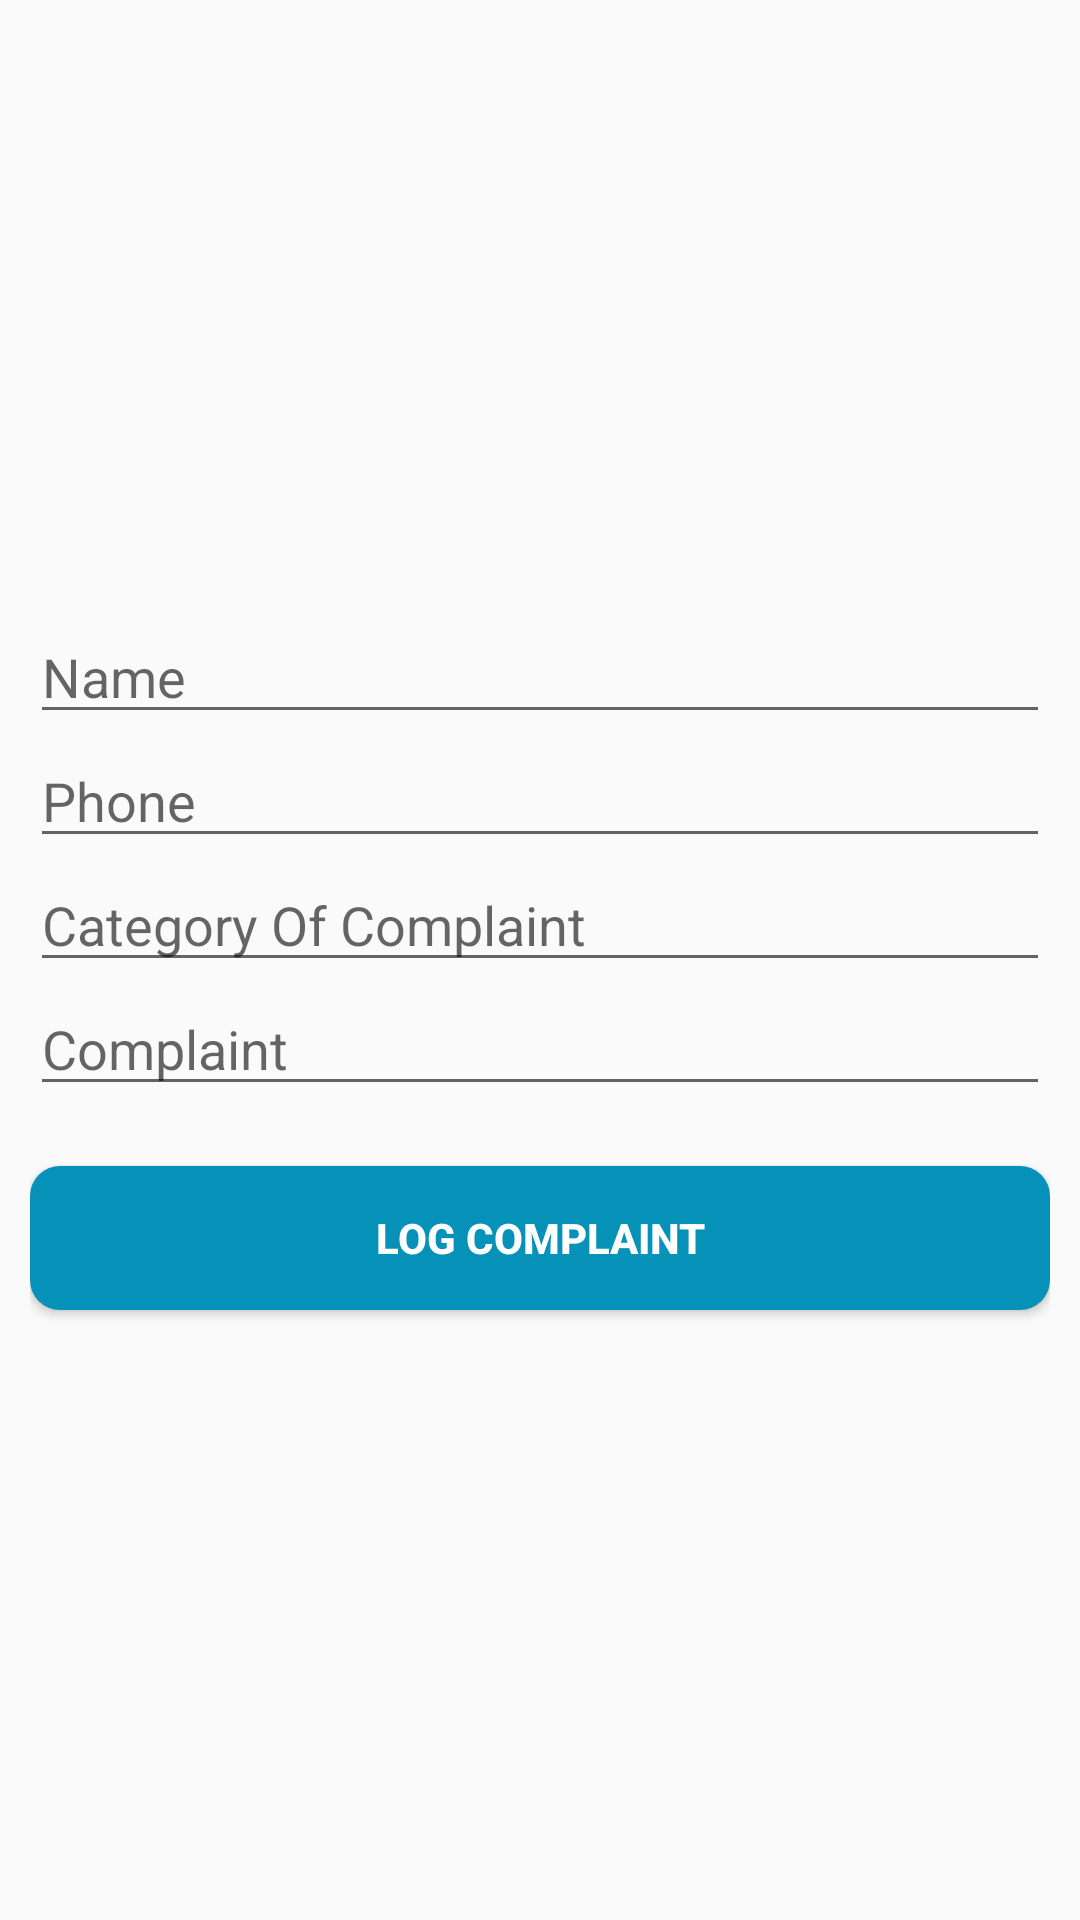

Produce the Android XML layout that renders to this screen, including the resource entries it uses.
<!-- AndroidManifest.xml: application theme AppTheme -->
<!-- res/layout/activity_complaints.xml -->
<?xml version="1.0" encoding="utf-8"?>
<android.widget.LinearLayout xmlns:android="http://schemas.android.com/apk/res/android"
    xmlns:app="http://schemas.android.com/apk/res-auto"
    xmlns:tools="http://schemas.android.com/tools"
    android:layout_width="match_parent"
    android:layout_height="match_parent"
    android:gravity="center"
    android:padding="10dp"
    android:orientation="vertical"
    tools:context=".Complaints">

    <EditText
        android:layout_width="match_parent"
        android:layout_height="wrap_content"
        android:id="@+id/nameResidentforComplaint"
        android:hint="Name"
        android:inputType="textPersonName"
        android:maxLines="1"
        android:singleLine="true"
        android:textColor="@color/colorPrimary"/>

    <EditText
        android:layout_width="match_parent"
        android:layout_height="wrap_content"
        android:id="@+id/phoneResidentComplaint"
        android:hint="Phone"
        android:inputType="phone"
        android:maxLines="1"
        android:singleLine="true"
        android:textColor="@color/colorPrimary"/>


    <EditText
        android:layout_width="match_parent"
        android:layout_height="wrap_content"
        android:id="@+id/complaintCategory"
        android:hint="Category Of Complaint"
        android:maxLines="1"
        android:singleLine="true"
        android:textColor="@color/colorPrimary"/>

    <EditText
        android:layout_width="match_parent"
        android:layout_height="wrap_content"
        android:id="@+id/complaintText"
        android:hint="Complaint"
        android:singleLine="true"
        android:textColor="@color/colorPrimary"/>

    <Button
        android:layout_width="match_parent"
        android:layout_height="wrap_content"
        android:id="@+id/complaintRegister"
        android:layout_marginTop="20dp"
        android:background="@drawable/bg_btn"
        android:text="Log Complaint"
        android:textStyle="bold"
        android:textColor="@color/white"/>


</android.widget.LinearLayout>
<!-- resources referenced by this layout -->
<resources>
  <color name="colorPrimary">#0691B8</color>
  <color name="white">#FFFFFF</color>
  <!-- drawable bg_btn (drawable) -->
  <?xml version="1.0" encoding="utf-8"?>
  <shape xmlns:android="http://schemas.android.com/apk/res/android">
  
      <corners
          android:radius="10dp"
          />
      <solid
          android:color="@color/colorAccent"
          />
  </shape>
  <style name="AppTheme" parent="Theme.AppCompat.Light.NoActionBar">
      
      <item name="colorPrimary">@color/colorPrimary</item>
      <item name="colorPrimaryDark">@color/colorPrimaryDark</item>
      <item name="colorAccent">@color/colorAccent</item>
      <item name="android:windowTranslucentStatus">true</item>
      <item name="android:windowTranslucentNavigation">true</item>
      <item name="android:windowAnimationStyle">@style/CustomActivityAnimation</item>
    </style>
  <color name="colorAccent">#0691B8</color>
  <color name="colorPrimaryDark">#001957</color>
  <style name="CustomActivityAnimation" parent="@android:style/Animation.Activity">
      <item name="android:activityOpenEnterAnimation">@anim/slide_in_right</item>
      <item name="android:activityOpenExitAnimation">@anim/slide_out_left</item>
      <item name="android:activityCloseEnterAnimation">@anim/slide_in_left</item>
      <item name="android:activityCloseExitAnimation">@anim/slide_out_right</item>
    </style>
</resources>
